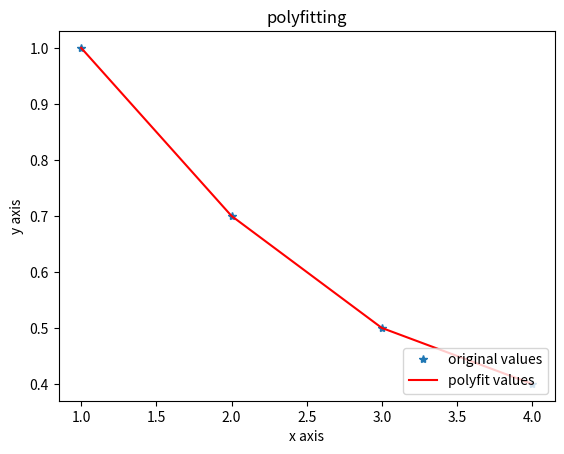

Source code (Python):
import math

import numpy as np
import matplotlib.pyplot as plt

mapper = dict()
mapper[1] = 1
mapper[2] = 0.7
mapper[3] = 0.5
mapper[4] = 0.4

def verify(x):
    y = -2.94587705*math.pow(10, -8) * x ** 7 + 2.50848776*math.pow(10, -6) * x ** 6 - 8.78441842 *math.pow(10, -5) * x**5 + \
    0.00160672440 * x ** 4 - 0.01605 * x ** 3 + 0.08281 * x ** 2 - 0.2161 * x + 1.14976780
    return y

for k, v in mapper.items():
    print(k, v, verify(k))


x = []
y = []
for k, v in mapper.items():
    x.append(k)
    y.append(v)

xxx = np.array(x)
yyy = np.array(y)


z1 = np.polyfit(xxx, yyy, 7)
p1 = np.poly1d(z1)
print(z1, p1)

yvals=p1(xxx)

plt.plot(xxx, yyy, '*',label='original values')
plt.plot(xxx, yvals, 'r',label='polyfit values')
plt.xlabel('x axis')
plt.ylabel('y axis')
plt.legend(loc=4)
plt.title('polyfitting')
plt.show()
